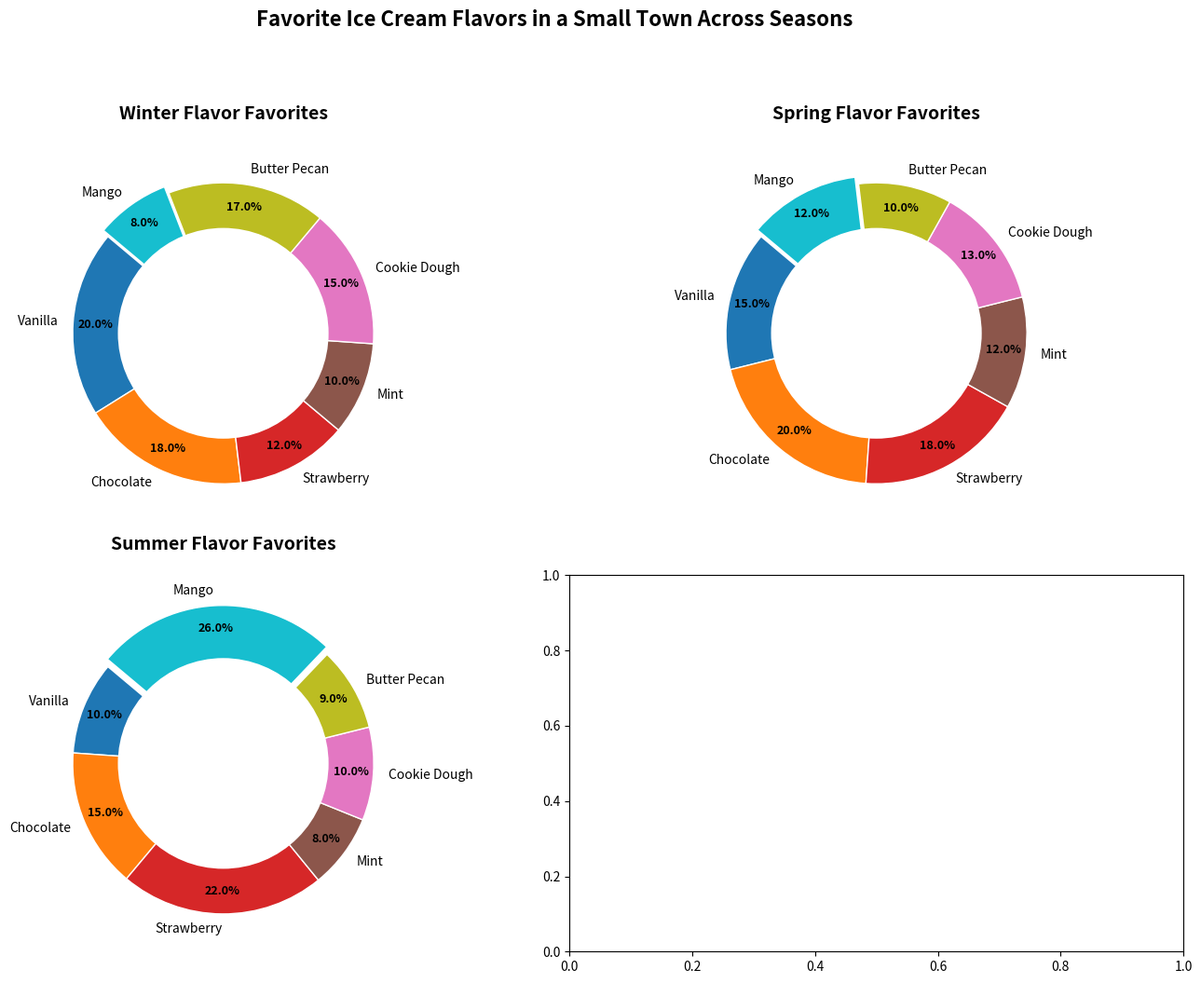

The matplotlib source for this figure:
import matplotlib.pyplot as plt
import numpy as np

# Ice cream flavors
flavors = ['Vanilla', 'Chocolate', 'Strawberry', 'Mint', 'Cookie Dough', 'Butter Pecan', 'Mango']

# Seasonal flavor popularity percentages
winter_popularity = [20, 18, 12, 10, 15, 17, 8]
spring_popularity = [15, 20, 18, 12, 13, 10, 12]
summer_popularity = [10, 15, 22, 8, 10, 9, 26]

# Define colors for each flavor using a set colormap
colors = plt.cm.tab10(np.linspace(0, 1, len(flavors)))

fig, axs = plt.subplots(2, 2, figsize=(14, 10))

# Subplot titles
season_titles = ["Winter Flavor Favorites", "Spring Flavor Favorites", "Summer Flavor Favorites"]

# Data for subplots
seasonal_popularities = [winter_popularity, spring_popularity, summer_popularity]

# Create pie charts for each season
for i, ax in enumerate(axs.flat[:3]):  # Limit to first 3 axes
    wedges, texts, autotexts = ax.pie(seasonal_popularities[i], labels=flavors, colors=colors, autopct='%1.1f%%',
                                      startangle=140, pctdistance=0.85,
                                      wedgeprops=dict(edgecolor='w'),
                                      explode=[0.05 if flavor == 'Mango' else 0 for flavor in flavors])
    
    # Draw circle for the donut hole effect
    centre_circle = plt.Circle((0, 0), 0.70, fc='white')
    ax.add_artist(centre_circle)
    
    # Set each subplot title
    ax.set_title(season_titles[i], fontsize=14, fontweight='bold', pad=20)
    
    # Customize text properties
    for text in texts:
        text.set_fontsize(10)
    
    for autotext in autotexts:
        autotext.set_fontsize(9)
        autotext.set_fontweight('bold')
        autotext.set_color('black')

# Main title for the set of subplots
fig.suptitle('Favorite Ice Cream Flavors in a Small Town Across Seasons', fontsize=16, fontweight='bold', y=1.05)

# Adjust layout to avoid overlap
fig.tight_layout()

# Show the plots
plt.show()
